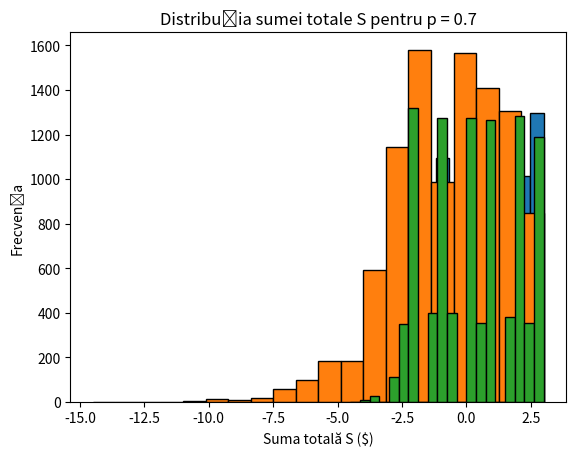

This figure's Python source:
#Numărul de pași NN urmează o distribuție geometrică,
# pentru că jocul se termină la prima apariție a stemei.
# Probabilitatea să ajungem la pasul n este (1−p)n−1⋅p(1−p)n−1⋅p,
# unde pp e șansa de a obține stema,
#  iar (1−p)(1−p) e șansa de a obține banul la fiecare pas anterior.


import random
import matplotlib.pyplot as plt


def simulare_joc(prob_stema=0.5):
    N = 0  
    S = 0  
    while True:
        N += 1
        if random.random() < prob_stema:
            zar = random.randint(1, 6)  
            S += (zar - 3)  
            break
        else:
            S -= 0.5  
    return N, S


N, S = simulare_joc()
print(f"Numărul de pași: {N}, Suma totală: {S} $")





numar_jocuri = 10000
rezultate_S = []


for _ in range(numar_jocuri):
    _, S = simulare_joc()
    rezultate_S.append(S)

media_S = sum(rezultate_S) / numar_jocuri
print(f"Media sumei totale S: {media_S} $")

plt.hist(rezultate_S, bins=20, edgecolor='black')
plt.title("Distribuția sumei totale S")
plt.xlabel("Suma totală S ($)")
plt.ylabel("Frecvența")
plt.show()



rezultate_S_03 = []
for _ in range(numar_jocuri):
    _, S = simulare_joc(prob_stema=0.3)
    rezultate_S_03.append(S)

media_S_03 = sum(rezultate_S_03) / numar_jocuri
print(f"Media sumei totale S pentru p = 0.3: {media_S_03} $")

plt.hist(rezultate_S_03, bins=20, edgecolor='black')
plt.title("Distribuția sumei totale S pentru p = 0.3")
plt.xlabel("Suma totală S ($)")
plt.ylabel("Frecvența")
plt.show()

rezultate_S_07 = []
for _ in range(numar_jocuri):
    _, S = simulare_joc(prob_stema=0.7)
    rezultate_S_07.append(S)

media_S_07 = sum(rezultate_S_07) / numar_jocuri
print(f"Media sumei totale S pentru p = 0.7: {media_S_07} $")

plt.hist(rezultate_S_07, bins=20, edgecolor='black')
plt.title("Distribuția sumei totale S pentru p = 0.7")
plt.xlabel("Suma totală S ($)")
plt.ylabel("Frecvența")
plt.show()
